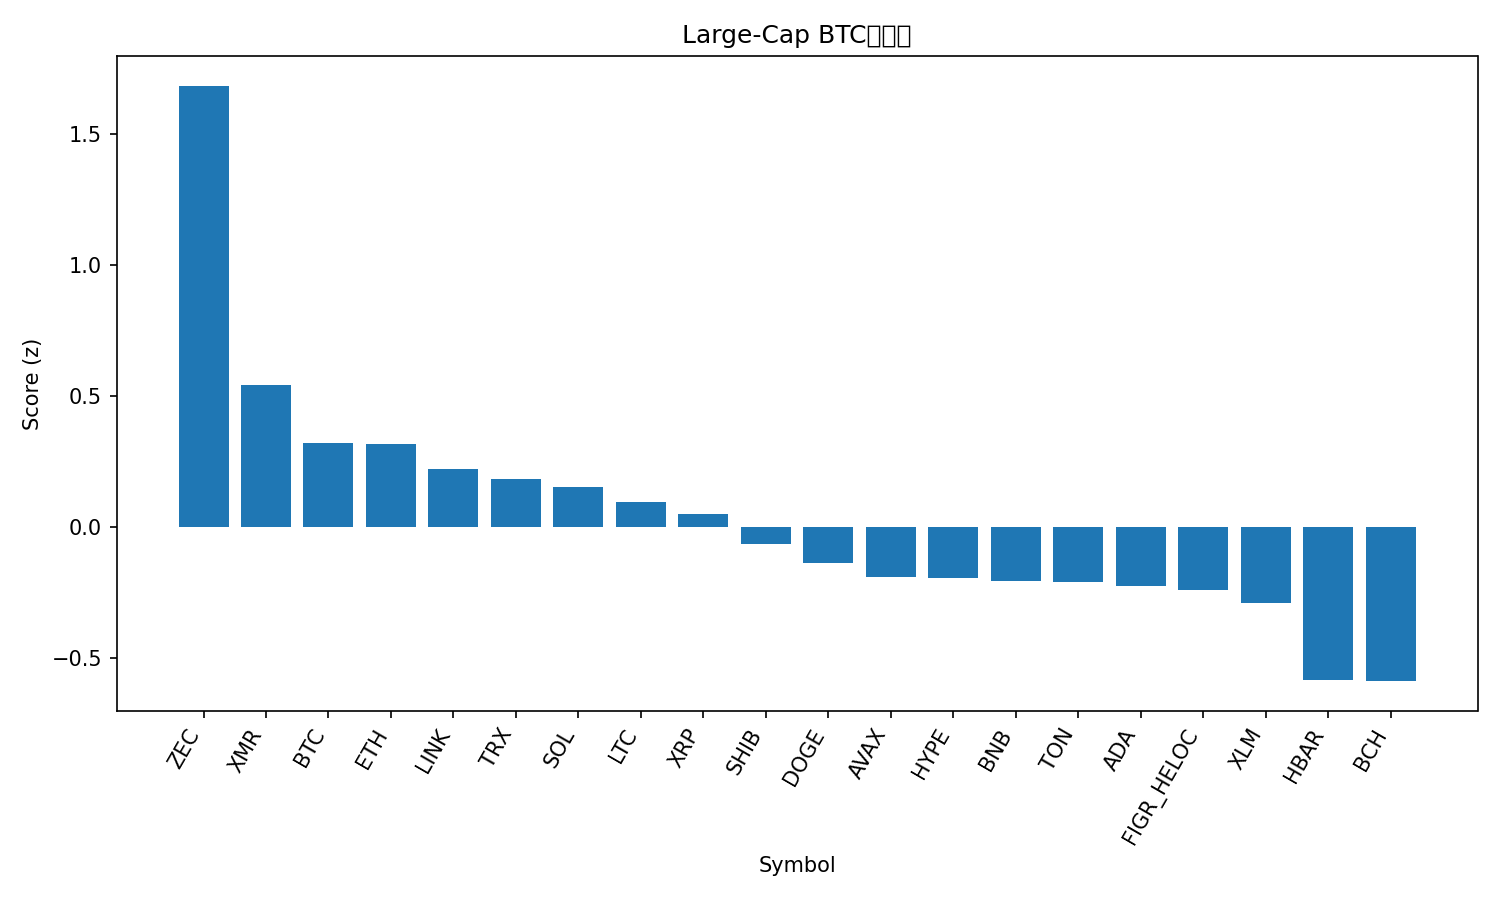

Values plotted in this chart, from the file beside it:
rank, name, symbol, price_btc, price_usd, pct_1h_btc, pct_24h_btc, pct_7d_btc, market_cap_rank, market_cap_usd, volume_usd, score
1, Zcash, ZEC, 0.003597, 396.6, 1.829, -5.48, 18.27, 32, 6487854809, 890673451, 1.685
2, Monero, XMR, 0.003168, 349.4, -0.2673, 2.559, 3.682, 33, 6454759368, 137273244, 0.5426
3, Bitcoin, BTC, 1.0, 110267, 0.0, 0.0, 0.0, 1, 2199264379309, 33639396113, 0.3209
4, Ethereum, ETH, 0.03504, 3864, 0.09861, -0.3114, -1.919, 2, 466519026274, 14920323594, 0.3158
5, Chainlink, LINK, 0.0001559, 17.19, -0.004383, 0.1098, -2.697, 16, 11977572088, 458789700, 0.2223
6, TRON, TRX, 2.69e-06, 0.2963, -0.05263, -0.3789, 2.048, 9, 28047305066, 339216166, 0.1823
7, Solana, SOL, 0.001672, 184.3, 0.08086, -0.5766, -4.589, 6, 101860129497, 3055544727, 0.1514
8, Litecoin, LTC, 0.0008914, 98.3, -0.00388, -1.112, 1.933, 30, 7518229841, 637928448, 0.09453
9, XRP, XRP, 2.264e-05, 2.5, -0.1373, -0.1145, -2.1, 4, 150092185556, 1916342392, 0.04859
10, Shiba Inu, SHIB, 9.1052e-11, 1.004e-05, -0.05578, -1.282, -1.002, 34, 5916856777, 111544851, -0.06508
11, Dogecoin, DOGE, 1.67e-06, 0.1841, 0.03311, -1.575, -6.297, 10, 27913974238, 844007758, -0.1403
12, Avalanche, AVAX, 0.0001656, 18.27, 0.05447, -1.84, -7.368, 29, 7795685970, 272922483, -0.1934
13, Hyperliquid, HYPE, 0.0003798, 41.89, 0.6347, -5.142, -8.246, 17, 11313369283, 382343367, -0.1966
14, BNB, BNB, 0.009783, 1079, -0.1648, -1.372, -1.282, 5, 148595911795, 917867071, -0.2084
15, Toncoin, TON, 2.072e-05, 2.29, -0.3363, -1.335, 6.746, 35, 5760929634, 129642850, -0.2129
16, Cardano, ADA, 5.44e-06, 0.5999, 0.03946, -1.802, -8.366, 11, 21947018184, 646817411, -0.2246
17, Figure Heloc, FIGR_HELOC, 9.24e-06, 1.017, 0.0, -3.023, 3.239, 15, 13617887337, 529123, -0.2405
18, Stellar, XLM, 2.74e-06, 0.3023, -0.1885, -1.134, -5.653, 20, 9692477640, 95538141, -0.2918
19, Hedera, HBAR, 1.75e-06, 0.1929, -0.3473, -3.697, 10.74, 27, 8192049749, 243112763, -0.5873
20, Bitcoin Cash, BCH, 0.004842, 533.9, -0.1225, -3.707, -0.341, 18, 10651433566, 290897979, -0.59
21, Sui, SUI, 2.102e-05, 2.32, -0.1847, -2.74, -9.168, 25, 8532024968, 546303461, -0.6748
